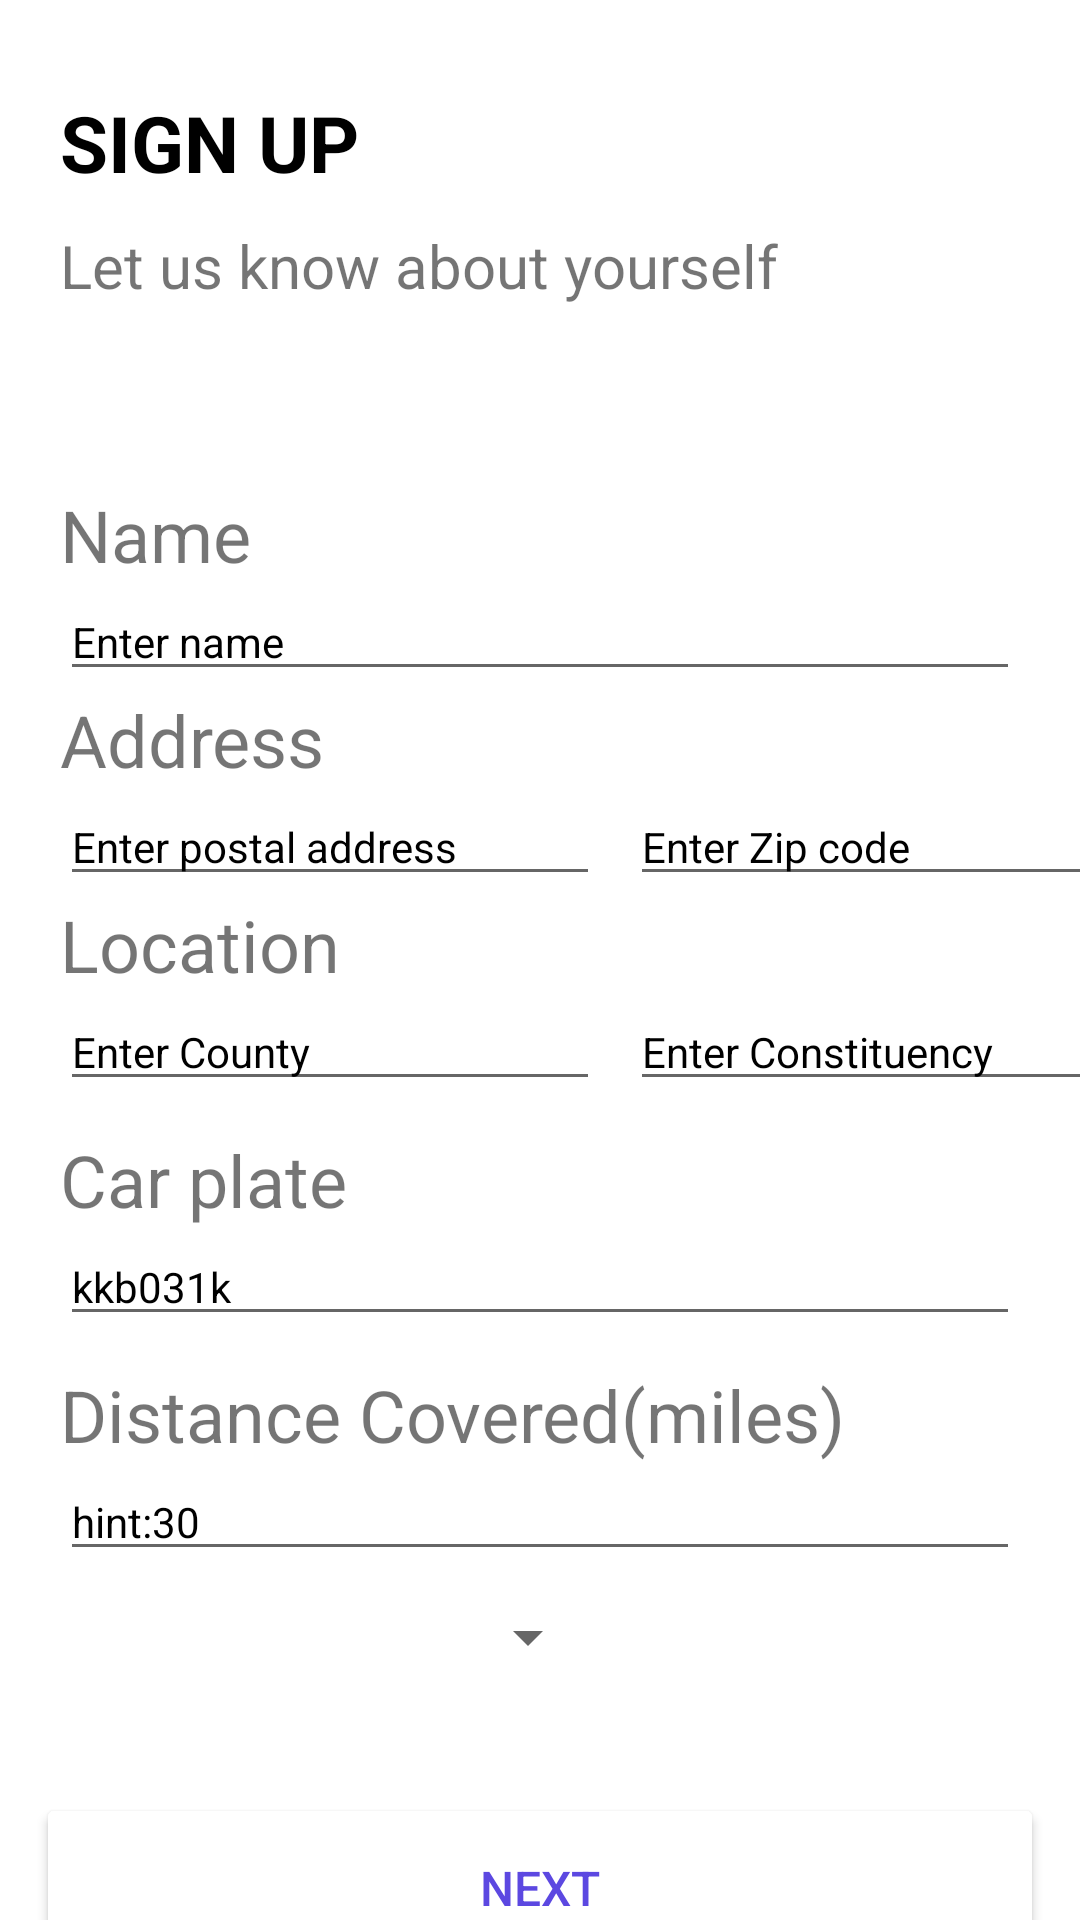

Write the Android layout XML for this screen, with the resource values it uses.
<!-- AndroidManifest.xml: application theme Theme.MyEmp -->
<!-- res/layout/activity_next.xml -->
<?xml version="1.0" encoding="utf-8"?>
<LinearLayout xmlns:android="http://schemas.android.com/apk/res/android"
    xmlns:app="http://schemas.android.com/apk/res-auto"
    xmlns:tools="http://schemas.android.com/tools"
    android:layout_width="match_parent"
    android:layout_height="match_parent"
    android:orientation="vertical"
    tools:context=".Next">
    <TextView
        android:layout_width="wrap_content"
        android:layout_height="wrap_content"
        android:text="SIGN UP"
        android:textColor="@color/black"
        android:textStyle="bold"
        android:textSize="26sp"
        android:layout_marginTop="30dp"
        android:paddingLeft="20dp"
        />
    <TextView
        android:layout_width="wrap_content"
        android:layout_height="wrap_content"
        android:text="Let us know about yourself"
        android:textSize="20sp"
        android:paddingLeft="20dp"
        android:layout_marginTop="10dp"
        />
    <TextView
        android:layout_marginTop="60dp"
        android:layout_width="wrap_content"
        android:layout_height="wrap_content"
        android:text="Name"
        android:layout_marginLeft="20dp"
        android:textSize="24sp"
        />
    <EditText
        android:id="@+id/xname"
        android:layout_marginHorizontal="20dp"
        android:layout_width="match_parent"
        android:layout_height="wrap_content"
        android:hint="Enter name"
        android:textColorHint="@color/black"
        android:textSize="14sp"
        />

    <TextView
        android:layout_width="wrap_content"
        android:layout_height="wrap_content"
        android:text="Address"
        android:layout_marginLeft="20dp"
        android:textSize="24sp"
        />
    <LinearLayout
        android:layout_width="match_parent"
        android:layout_height="wrap_content"
        android:layout_marginLeft="20dp"
        android:orientation="horizontal">
        <EditText
            android:id="@+id/xpo"
            android:layout_width="180dp"
            android:layout_height="wrap_content"
            android:hint="Enter postal address"
            android:textColorHint="@color/black"
            android:textSize="14sp"
            android:paddingRight="10dp"
            />
        <EditText
            android:id="@+id/xzip"
            android:layout_width="180dp"
            android:layout_height="wrap_content"
            android:hint="Enter Zip code"
            android:textColorHint="@color/black"
            android:layout_marginLeft="10dp"
            android:textSize="14sp"
            android:inputType="number"
            />
    </LinearLayout>
    <TextView
        android:layout_width="wrap_content"
        android:layout_height="wrap_content"
        android:layout_marginLeft="20dp"
        android:text="Location"
        android:textSize="24sp"
        />
    <LinearLayout
        android:layout_width="match_parent"
        android:layout_height="wrap_content"
        android:layout_marginLeft="20dp"
        android:orientation="horizontal">
    <EditText
        android:id="@+id/xcounty"
        android:layout_width="180dp"
        android:layout_height="wrap_content"
        android:hint="Enter County"
        android:textColorHint="@color/black"
        android:textSize="14sp"
        android:paddingRight="10dp"
        />
    <EditText
        android:id="@+id/xconstituency"
        android:layout_width="180dp"
        android:layout_height="wrap_content"
        android:hint="Enter Constituency"
        android:textColorHint="@color/black"
        android:layout_marginLeft="10dp"
        android:textSize="14sp"
        />
    </LinearLayout>
    <TextView
        android:layout_width="wrap_content"
        android:layout_height="wrap_content"
        android:layout_marginLeft="20dp"
        android:layout_marginTop="10dp"
        android:text="Car plate"
        android:textSize="24sp"
        />
    <EditText
        android:id="@+id/xplate"
        android:layout_width="match_parent"
        android:layout_height="wrap_content"
        android:hint="kkb031k"
        android:textColorHint="@color/black"
        android:layout_marginHorizontal="20dp"
        android:textSize="14sp"
        />
    <TextView
        android:layout_width="wrap_content"
        android:layout_height="wrap_content"
        android:layout_marginLeft="20dp"
        android:layout_marginTop="10dp"
        android:text="Distance Covered(miles)"
        android:textSize="24sp"
        />
    <EditText
        android:id="@+id/xdist"
        android:layout_width="match_parent"
        android:layout_height="wrap_content"
        android:hint="hint:30"
        android:textColorHint="@color/black"
        android:layout_marginHorizontal="20dp"
        android:inputType="number"
        android:textSize="14sp"
        />

    <LinearLayout
        android:layout_width="wrap_content"
        android:layout_height="wrap_content"
        android:orientation="horizontal">

        <Spinner
            android:id="@+id/simpleSpinner"
            android:layout_width="200dp"
            android:layout_height="wrap_content"
            android:layout_centerHorizontal="true"
            android:layout_marginTop="10dp" />
        <TextView
            android:layout_width="wrap_content"
            android:layout_height="wrap_content"
            android:text="category"
            android:id="@+id/xmodel"
            android:visibility="gone"
            />
    </LinearLayout>

    <Button
        android:id="@+id/xsubmit"
        android:layout_width="336dp"
        android:layout_height="63dp"
        android:layout_gravity="center"
        android:layout_marginTop="40dp"
        android:paddingHorizontal="20dp"
        android:backgroundTint="@color/white"
        android:text="Next"
        android:textColor="#5c48e1"
        android:textSize="16sp" />



</LinearLayout>
<!-- resources referenced by this layout -->
<resources>
  <style name="Theme.MyEmp" parent="Theme.MaterialComponents.DayNight.NoActionBar">
          
          <item name="colorPrimary">@color/white</item>
          <item name="colorPrimaryVariant">@color/purple_700</item>
          <item name="colorOnPrimary">@color/white</item>
          
          <item name="colorSecondary">@color/teal_200</item>
          <item name="colorSecondaryVariant">@color/teal_700</item>
          <item name="colorOnSecondary">@color/black</item>
          
          <item name="android:statusBarColor" tools:targetApi="l">?attr/colorPrimaryVariant</item>
          
      </style>
  <!-- not gathered from this repository: default colours our renderer supplied (Android Studio template values) -->
  <color name="purple_700">#FF3700B3</color>
  <color name="teal_200">#FF03DAC5</color>
  <color name="teal_700">#FF018786</color>
  <color name="black">#FF000000</color>
  <color name="white">#FFFFFFFF</color>
</resources>
